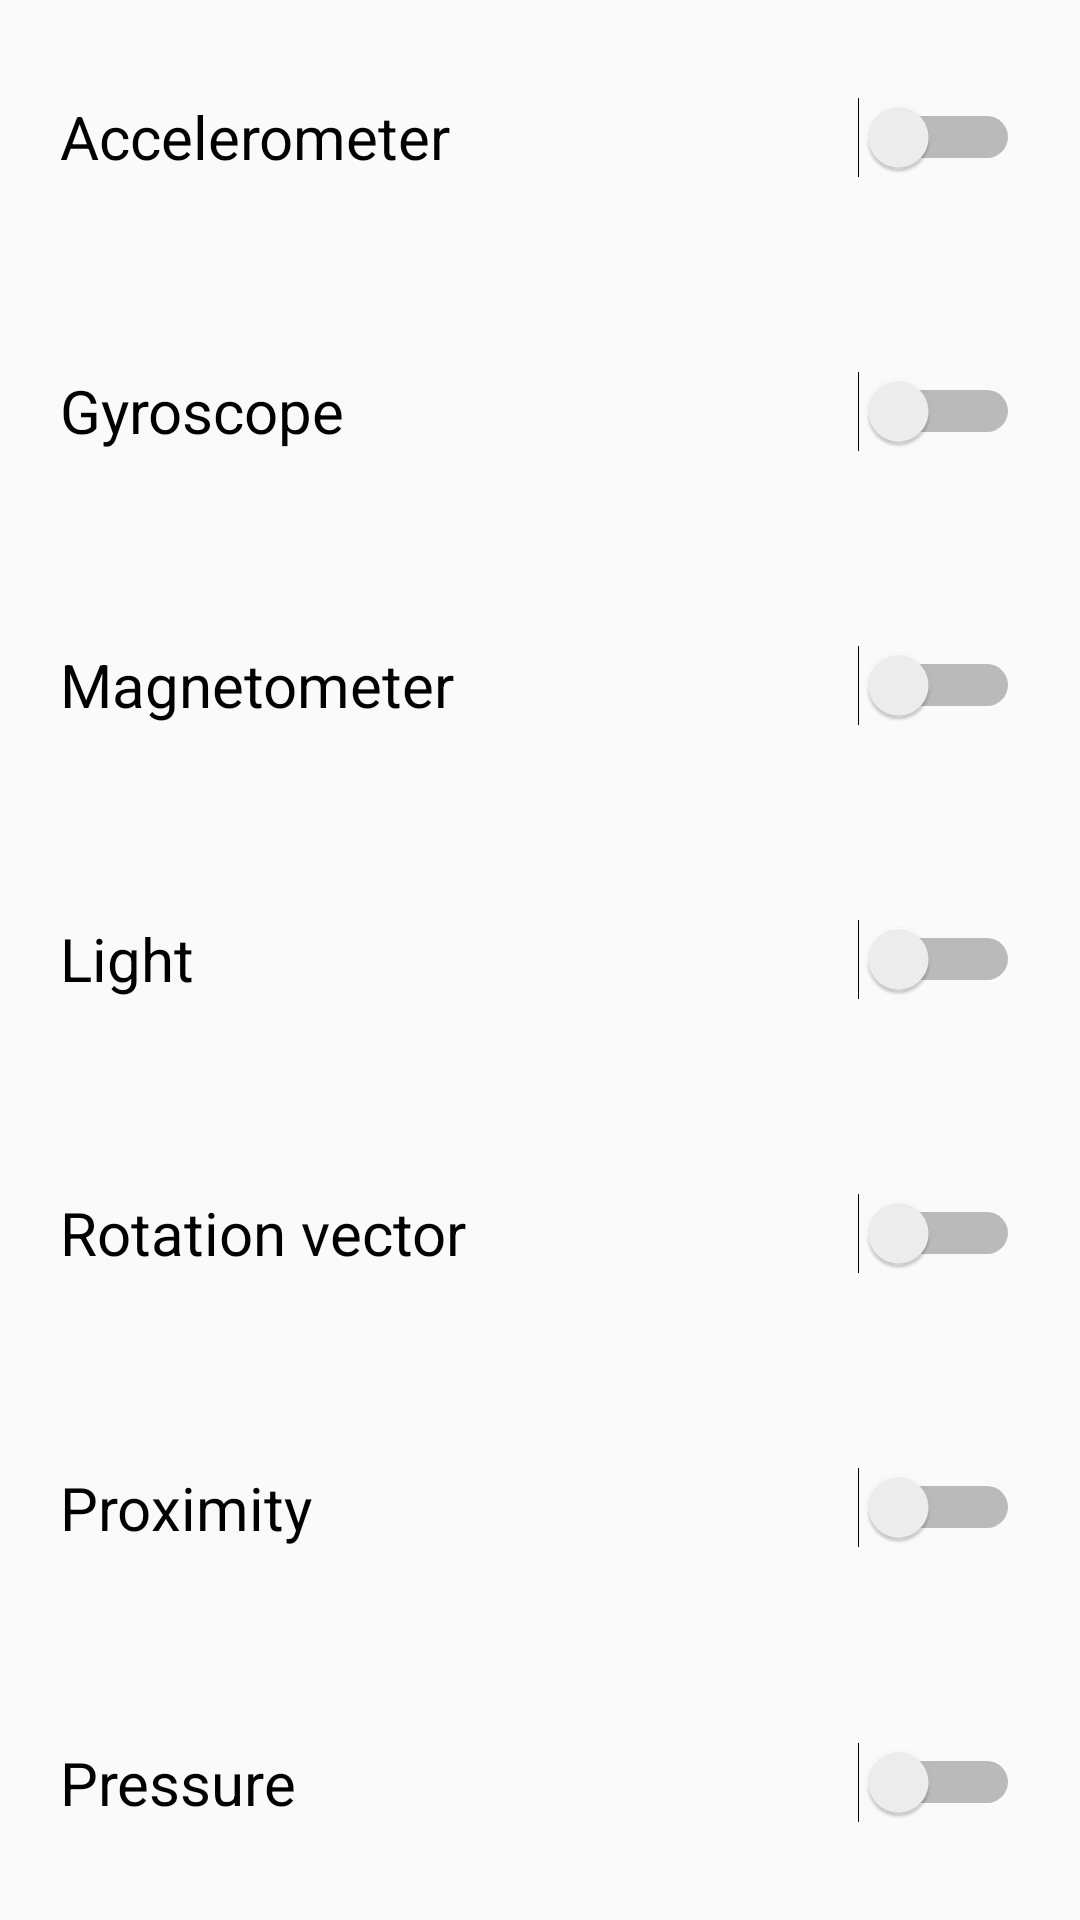

This screen was rendered from an Android layout file. Write that file and the resources it references.
<!-- AndroidManifest.xml: application theme AppTheme -->
<!-- res/layout/setting_fragment.xml -->
<?xml version="1.0" encoding="utf-8"?>
<LinearLayout xmlns:android="http://schemas.android.com/apk/res/android"
    android:layout_width="match_parent"
    android:layout_height="match_parent"
    android:orientation="vertical">

    <Switch
        android:id="@+id/accelerometer"
        style="@style/switch_bottom"
        android:layout_width="match_parent"
        android:layout_height="wrap_content"
        android:text="@string/accelerometer" />

    <Switch
        android:id="@+id/gyroscope"
        style="@style/switch_bottom"
        android:layout_width="match_parent"
        android:layout_height="wrap_content"
        android:text="@string/gyroscope" />

    <Switch
        android:id="@+id/magnetometer"
        style="@style/switch_bottom"
        android:layout_width="match_parent"
        android:layout_height="wrap_content"
        android:text="@string/magnetometer" />

    <Switch
        android:id="@+id/ambientlight"
        style="@style/switch_bottom"
        android:layout_width="match_parent"
        android:layout_height="wrap_content"
        android:text="@string/ambientlight" />

    <Switch
        android:id="@+id/rotationvector"
        style="@style/switch_bottom"
        android:layout_width="match_parent"
        android:layout_height="wrap_content"
        android:text="@string/rotationvector" />

    <Switch
        android:id="@+id/proximity"
        style="@style/switch_bottom"
        android:layout_width="match_parent"
        android:layout_height="wrap_content"
        android:text="@string/proximity" />

    <Switch
        android:id="@+id/barometer"
        style="@style/switch_bottom"
        android:layout_width="match_parent"
        android:layout_height="wrap_content"
        android:text="@string/barometer" />
</LinearLayout>
<!-- resources referenced by this layout -->
<resources>
  <string name="accelerometer">Accelerometer</string>
  <string name="ambientlight">Light</string>
  <string name="barometer">Pressure</string>
  <string name="gyroscope">Gyroscope</string>
  <string name="magnetometer">Magnetometer</string>
  <string name="proximity">Proximity</string>
  <string name="rotationvector">Rotation vector</string>
  <style name="switch_bottom">
          <item name="android:layout_marginLeft">20dp</item>
          <item name="android:layout_marginRight">20dp</item>
          <item name="android:layout_marginTop">10dp</item>
          <item name="android:layout_marginBottom">10dp</item>
          <item name="android:layout_weight">1</item>
          <item name="android:textSize">20sp</item>
      </style>
  <style name="AppTheme" parent="Theme.AppCompat.Light.DarkActionBar">
          
          <item name="colorPrimary">@color/colorPrimary</item>
          <item name="colorPrimaryDark">@color/colorPrimaryDark</item>
          <item name="colorAccent">@color/colorAccent</item>
      </style>
  <!-- not gathered from this repository: default colours our renderer supplied (Android Studio template values) -->
  <color name="colorPrimary">#FF6200EE</color>
  <color name="colorPrimaryDark">#FF3700B3</color>
  <color name="colorAccent">#FF03DAC5</color>
</resources>
